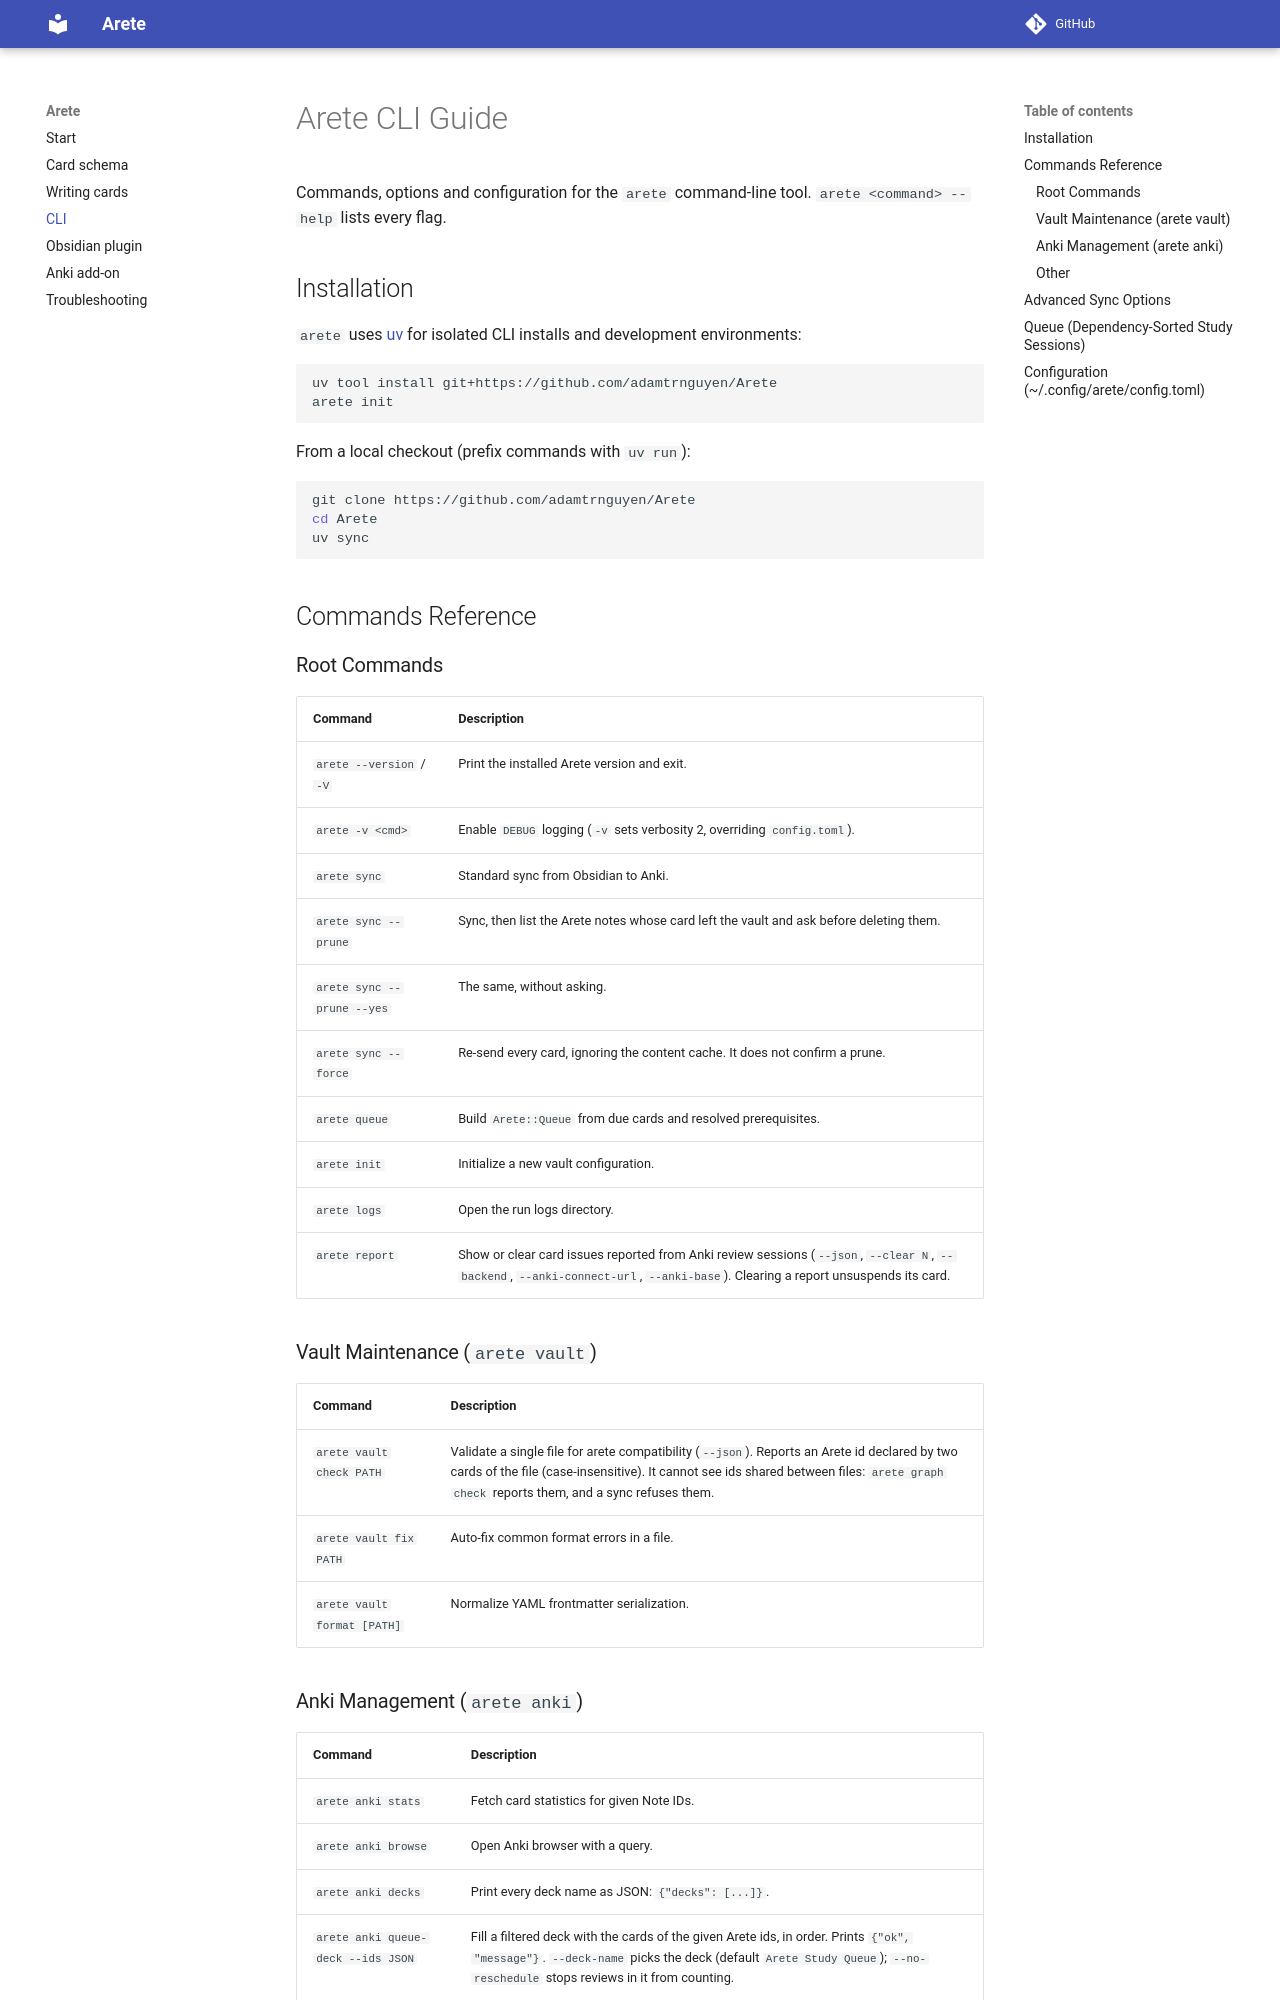

repository: adamtrnguyen/Arete · page: CLI/index.html · generator: mkdocs

# Arete CLI Guide

Commands, options and configuration for the `arete` command-line tool. `arete <command> --help` lists every flag.

## Installation

`arete` uses [uv](https://github.com/astral-sh/uv) for isolated CLI installs and development environments:

```bash
uv tool install git+https://github.com/adamtrnguyen/Arete
arete init
```

From a local checkout (prefix commands with `uv run`):

```bash
git clone https://github.com/adamtrnguyen/Arete
cd Arete
uv sync
```

## Commands Reference

### Root Commands

| Command | Description |
| :--- | :--- |
| `arete --version` / `-V` | Print the installed Arete version and exit. |
| `arete -v <cmd>` | Enable `DEBUG` logging (`-v` sets verbosity 2, overriding `config.toml`). |
| `arete sync` | Standard sync from Obsidian to Anki. |
| `arete sync --prune` | Sync, then list the Arete notes whose card left the vault and ask before deleting them. |
| `arete sync --prune --yes` | The same, without asking. |
| `arete sync --force` | Re-send every card, ignoring the content cache. It does not confirm a prune. |
| `arete queue` | Build `Arete::Queue` from due cards and resolved prerequisites. |
| `arete init` | Initialize a new vault configuration. |
| `arete logs` | Open the run logs directory. |
| `arete report` | Show or clear card issues reported from Anki review sessions (`--json`, `--clear N`, `--backend`, `--anki-connect-url`, `--anki-base`). Clearing a report unsuspends its card. |

### Vault Maintenance (`arete vault`)

| Command | Description |
| :--- | :--- |
| `arete vault check PATH` | Validate a single file for arete compatibility (`--json`). Reports an Arete id declared by two cards of the file (case-insensitive). It cannot see ids shared between files: `arete graph check` reports them, and a sync refuses them. |
| `arete vault fix PATH` | Auto-fix common format errors in a file. |
| `arete vault format [PATH]` | Normalize YAML frontmatter serialization. |

### Anki Management (`arete anki`)

| Command | Description |
| :--- | :--- |
| `arete anki stats` | Fetch card statistics for given Note IDs. |
| `arete anki browse` | Open Anki browser with a query. |
| `arete anki decks` | Print every deck name as JSON: `{"decks": [...]}`. |
| `arete anki queue-deck --ids JSON` | Fill a filtered deck with the cards of the given Arete ids, in order. Prints `{"ok", "message"}`. `--deck-name` picks the deck (default `Arete Study Queue`); `--no-reschedule` stops reviews in it from counting. |
| `arete anki suspend` | Suspend cards by CID. |
| `arete anki unsuspend` | Unsuspend cards by CID. |
| `arete anki model-css MODEL` | Get CSS styling for a model. |
| `arete anki model-templates MODEL` | Get templates for a model. |

### Other

| Command | Description |
| :--- | :--- |
| `arete config show` | View current resolved configuration. |
| `arete config open` | Open the config file in your editor. |
| `arete graph check` | Check dependency graph health: cycles, isolated cards, unresolved references, duplicate Arete ids (case-insensitive, as the sync compares them), unparsed files. |
| `arete graph export` | Print the resolved dependency graph as JSON. |
